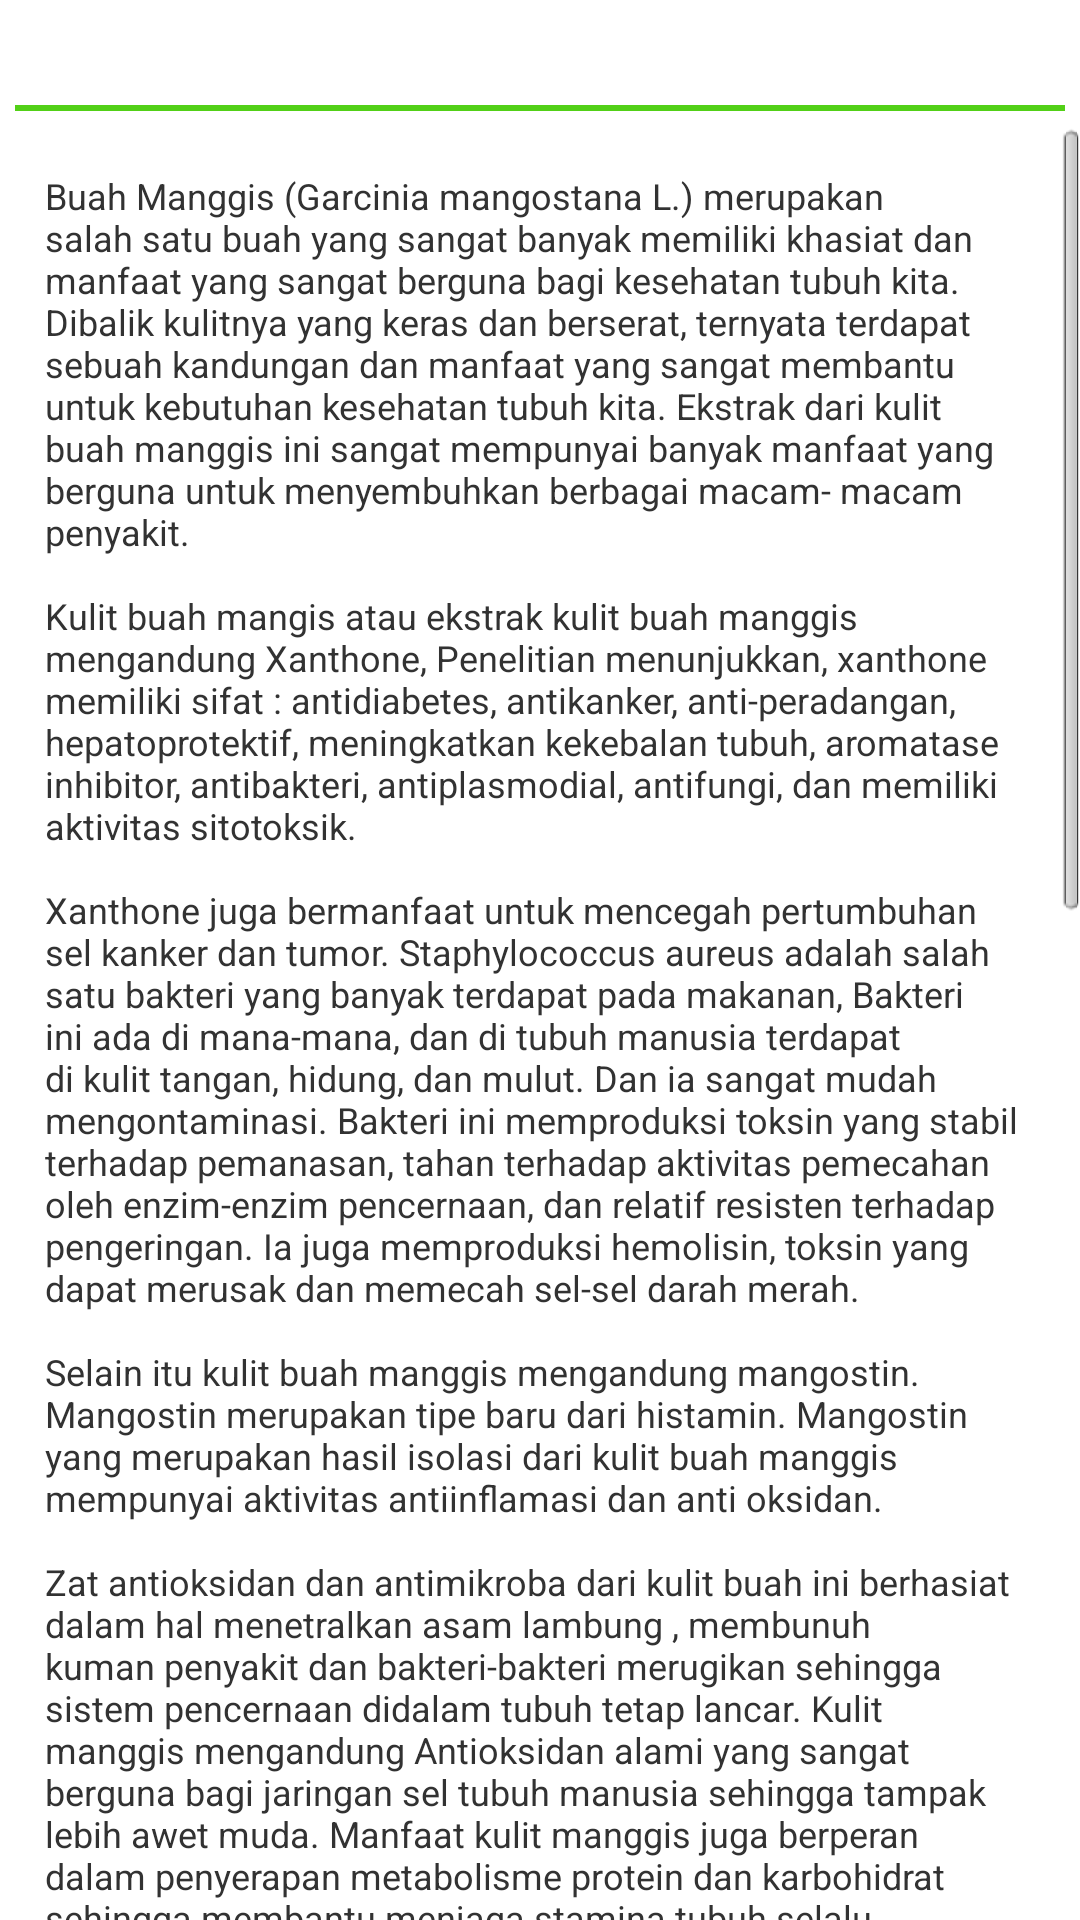

The Android layout XML behind this screen, and the referenced resources:
<!-- AndroidManifest.xml: application theme AppTheme -->
<!-- res/layout/layout_detailbanner.xml -->
<RelativeLayout xmlns:android="http://schemas.android.com/apk/res/android"
    xmlns:tools="http://schemas.android.com/tools"
    android:layout_width="match_parent"
    android:layout_height="match_parent" >

    <LinearLayout
        android:layout_width="match_parent"
        android:layout_height="match_parent"
        android:orientation="vertical" >

        <LinearLayout
            android:id="@+id/wrapper_nearme"
            android:layout_width="match_parent"
            android:layout_height="wrap_content"
            android:layout_below="@id/judul_app"
            android:gravity="center_horizontal"
            android:layout_gravity="center_horizontal"
            android:padding="10dp" >

            <ImageView
                android:id="@+id/img_banner_detail"
                android:layout_width="wrap_content"
                android:layout_height="wrap_content"
                android:padding="5dp"
                android:layout_gravity="center_horizontal"
                
                />
        </LinearLayout>

        <View
            android:layout_width="match_parent"
            android:layout_height="2dp"
            android:layout_below="@id/wrapper_nearme"
            android:layout_margin="5dp"
            android:background="#52D017" />
        
        <ScrollView 
            android:layout_width="match_parent"
            android:layout_height="match_parent"
            >

        <RelativeLayout
            android:layout_width="match_parent"
            android:layout_height="wrap_content"
            android:gravity="center_vertical"
            android:padding="10dp" >

            <TextView
                android:id="@+id/txt_desc"
                android:layout_width="match_parent"
                android:layout_height="match_parent"
                android:layout_centerVertical="true"
                android:padding="5dp"
                android:text="@string/desc"
                android:textSize="12sp" />
        </RelativeLayout>
        
        </ScrollView>
    </LinearLayout>    

</RelativeLayout>
<!-- resources referenced by this layout -->
<resources>

</resources>
